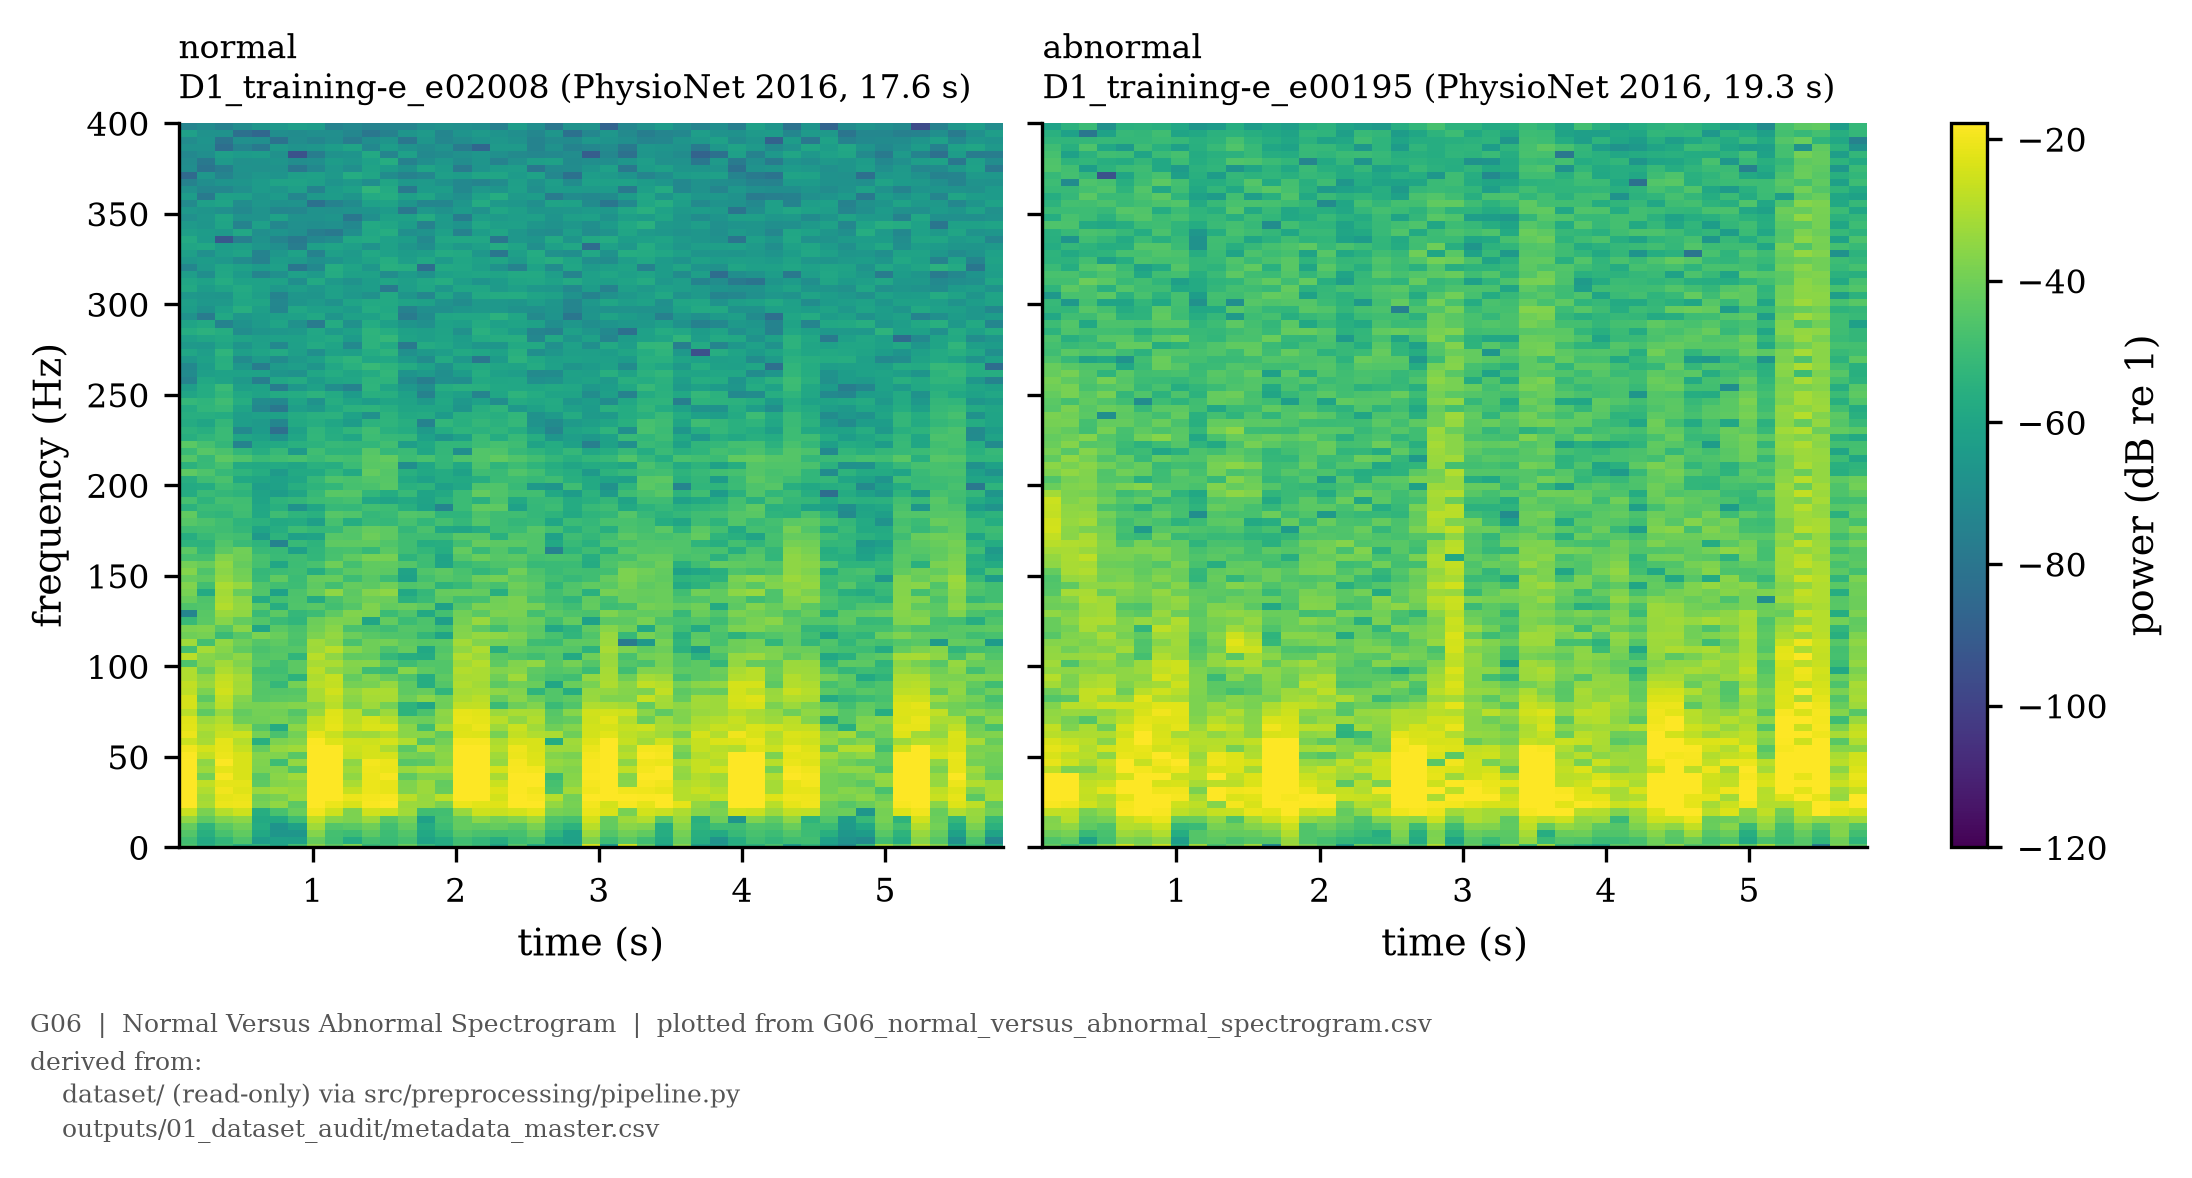

Data behind this chart, as committed beside it:
role, frequency_hz, t_0.128, t_0.256, t_0.384, t_0.512, t_0.640, t_0.768, t_0.896, t_1.024, t_1.152, t_1.280, t_1.408, t_1.536, t_1.664, t_1.792, t_1.920, t_2.048, t_2.176, t_2.304, t_2.432, t_2.560, t_2.688, t_2.816
normal, 0.0, -46.8, -55.75, -50.42, -56.07, -54.03, -60.21, -48.52, -35.84, -43.54, -37.72, -51.01, -48.69, -41.14, -51.01, -56.39, -47.6, -51.07, -60.09, -44.69, -57.23, -55.53, -56.46
normal, 3.906, -48.57, -58.14, -52.72, -46.34, -63.58, -61.84, -62.27, -41.36, -48.82, -57.05, -48.39, -50.64, -47.75, -60.65, -57.4, -49.28, -52.47, -56.35, -49.82, -47.6, -58.82, -61.69
normal, 7.812, -45.28, -55.45, -47.43, -42.72, -58.71, -66.15, -66.26, -36.63, -48.14, -49.89, -43.5, -50, -45.52, -58.55, -52.76, -45.13, -47, -48.43, -47.79, -42.04, -53.17, -61.25
normal, 11.72, -42.34, -53.58, -44.05, -39.8, -56.91, -67.26, -61.43, -32.35, -45.69, -44, -40.28, -48.7, -42.41, -57.47, -49.93, -42.4, -42.96, -41.88, -44.54, -38.15, -49, -54.36
normal, 15.62, -34.62, -43.15, -37.53, -35.69, -58.3, -58.45, -50.01, -28.04, -36.14, -37.76, -33.3, -44.81, -39.24, -61.58, -47.88, -42.15, -35.69, -39.36, -36.89, -32.19, -46.31, -47.9
normal, 19.53, -26, -38.26, -29.01, -25.57, -56.31, -47.37, -41, -19.95, -25.45, -37.85, -25, -25.87, -32.43, -49.27, -48.78, -33.7, -25.54, -26.48, -24.84, -22.29, -38.77, -39.89
normal, 23.44, -16.76, -31.17, -20.73, -20.48, -38.83, -34.56, -43.56, -16.22, -20.7, -23.79, -18.62, -16.21, -33.1, -33.71, -38.14, -20.68, -22.33, -22.81, -17.54, -16.48, -34.46, -38.58
normal, 27.34, -13.44, -32.37, -21.84, -21.22, -40.32, -38.26, -33.1, -11.9, -11.79, -20.76, -19.47, -18.91, -28.44, -33.75, -28.04, -12.31, -12.26, -24.55, -16.2, -18.85, -29.01, -39.66
normal, 31.25, -8.471, -30.06, -19.84, -22.8, -33.69, -32.51, -34.12, -9.927, -7.599, -26.63, -20.68, -21.46, -37.13, -33.18, -41.42, -9.57, -7.696, -22.92, -18.19, -20.01, -46.71, -31.76
normal, 35.16, -8.607, -27.5, -21.95, -22.07, -43.18, -36.75, -35.43, -9.361, -7.657, -30.77, -20.71, -21.58, -37.39, -33.16, -42.43, -7.715, -8.188, -25.81, -18.39, -17.62, -48.02, -35.47
normal, 39.06, -8.696, -39.64, -18.79, -23.8, -44.42, -35.94, -32.39, -8.581, -7.077, -34.86, -20.56, -18.94, -43.06, -37.48, -37.68, -7.112, -7.665, -30.98, -14.93, -17.86, -50.85, -36.37
normal, 42.97, -10.09, -32.69, -21.98, -23.86, -38.11, -37.07, -45.61, -9.634, -8.223, -32.52, -20.46, -21.24, -33.58, -30.72, -32.11, -7.496, -6.998, -24.52, -18.69, -19.68, -35.64, -37.1
normal, 46.88, -11.16, -35.32, -18.54, -23.92, -37.48, -49.97, -34.17, -10.55, -10.61, -34.94, -19.65, -20.84, -44.55, -43.69, -36.14, -8.754, -9.568, -33.77, -19.05, -22.58, -33.77, -35.61
normal, 50.78, -18.34, -27.32, -20.92, -23.96, -36.81, -37.48, -44.19, -13.02, -12.51, -26.78, -24.45, -24.27, -39.1, -40.48, -35.62, -10.85, -10.04, -32.25, -20.79, -23.35, -36.85, -38.51
normal, 54.69, -20, -24.25, -21.53, -26.58, -41.75, -34.03, -32.31, -14.87, -17.96, -26.12, -24.33, -30.29, -44.07, -31.56, -36.8, -13.89, -13.78, -29.14, -20.35, -23.85, -32.56, -33.14
normal, 58.59, -26.1, -30.97, -21.76, -29.25, -55.57, -37.93, -36.58, -18.47, -23.3, -25.34, -25.74, -24.51, -30.05, -45.06, -38.95, -19.17, -19.32, -30.34, -24.44, -23.94, -57.1, -32.39
normal, 62.5, -20.81, -31.8, -26.22, -25.49, -39.25, -47.05, -39.66, -21.65, -26.37, -32.47, -32.57, -29.57, -36.1, -35.9, -42.81, -22.82, -23.26, -38.86, -27, -29.9, -30.61, -40.22
normal, 66.41, -22.43, -30.1, -27.41, -32.85, -44.97, -57.42, -35.67, -26.15, -21.7, -26.75, -23.56, -23.66, -36.06, -48.93, -31.21, -22.95, -20.67, -32.85, -26.02, -32.35, -40.39, -36.68
normal, 70.31, -22.7, -32.69, -30.06, -40.41, -39.99, -38.9, -41.39, -27.2, -22.22, -28.22, -24.46, -28.93, -39.74, -40.6, -35.98, -21.18, -21.97, -28.75, -34.54, -29.66, -43.46, -42.4
normal, 74.22, -28.62, -43.2, -33.75, -42.24, -39.68, -39.82, -45.01, -33.54, -22.63, -28.53, -40.12, -32.99, -54.02, -47.07, -34.94, -21.57, -22.33, -33.25, -30.64, -31.17, -44.74, -36.28
normal, 78.12, -24.36, -37.39, -28.37, -38.34, -38.82, -38.13, -36.79, -36.03, -28.65, -37.97, -32.75, -39.65, -54.07, -59.63, -40.36, -27.72, -27.34, -50.59, -40.8, -37.23, -50.59, -45.89
normal, 82.03, -24.4, -43.51, -27.58, -36.81, -44.87, -43.35, -43.2, -31.24, -27.62, -35.96, -31.6, -31.12, -40.69, -35.98, -39.8, -30.2, -28.39, -41.67, -35.86, -41.4, -45.41, -43.11
normal, 85.94, -28, -38.04, -25.24, -31.6, -45.13, -44.93, -44.64, -31.07, -25.09, -34.36, -30.56, -30.66, -43.26, -42.1, -53.21, -31.67, -30.59, -35.02, -37.16, -53.33, -45.7, -56.86
normal, 89.84, -27.29, -33.57, -26.38, -32.01, -44.9, -51.92, -39.14, -28.82, -27.24, -39.26, -38.83, -33.79, -43.24, -56.55, -45.17, -30.09, -32.01, -43.56, -39.85, -41.23, -59.42, -41.14
normal, 93.75, -29.75, -35.26, -27.41, -31.2, -46.65, -47.32, -54.24, -30.24, -26.67, -42.28, -37.25, -41.82, -46.58, -56.76, -43.19, -31.05, -30.89, -40.22, -32.51, -44.29, -47.49, -49.31
normal, 97.66, -29.76, -40.99, -30.32, -34.37, -48.84, -49.13, -43.66, -28.17, -35.27, -37.54, -49.4, -50.98, -36.53, -43.13, -45.4, -29.63, -30.56, -37.21, -36.25, -43.12, -45.7, -43.86
normal, 101.6, -46.37, -36.63, -32.13, -37.17, -43.91, -48.73, -43.59, -31.03, -30.73, -36.84, -36.18, -44.48, -49.66, -45.68, -45.45, -32.18, -29.24, -43.3, -37.3, -34.78, -44.37, -39.21
normal, 105.5, -28.49, -36.24, -38.2, -35.31, -45.42, -44.28, -53.24, -28.85, -35.12, -42.59, -42.14, -52.07, -56.23, -57.44, -44.09, -30.11, -33.2, -44.48, -46.51, -49.27, -45.47, -58.14
normal, 109.4, -48.18, -31.46, -36.16, -42.69, -47.21, -45.02, -44.81, -32.79, -28.93, -36.27, -40.39, -46.75, -41.73, -58.73, -45.35, -34.85, -30.39, -55.43, -43.14, -44.7, -43.88, -45.27
normal, 113.3, -32.22, -48.33, -34.85, -40.34, -45.01, -43.1, -47.28, -32.32, -35.81, -47.04, -40.51, -39.56, -43.22, -44.23, -44.09, -31.75, -37.31, -39.69, -39.85, -49.59, -50.13, -42.95
normal, 117.2, -40.14, -39.11, -50.57, -44.85, -38.08, -41.06, -46.49, -38.01, -34.18, -40.58, -44.52, -45.96, -46.09, -52.44, -60.36, -36.85, -33.79, -35.05, -37.98, -43.02, -47.33, -53.08
normal, 121.1, -38.01, -37.61, -44.9, -36.06, -59.49, -44.03, -47.25, -39.91, -35.79, -47.04, -47.3, -49.41, -45.22, -46.47, -49.26, -37.14, -43.14, -48.79, -41.39, -43.92, -58.96, -54.04
normal, 125.0, -51, -43.95, -36.21, -42.51, -45.66, -50.73, -53.16, -40.83, -37.75, -38.26, -60.07, -42.42, -50.37, -46.57, -62.64, -39.04, -33.41, -42.23, -39.94, -41.29, -48.75, -42.47
normal, 128.9, -73.31, -44.16, -33.55, -34.65, -50.56, -43.46, -51.86, -49.96, -43.14, -37.03, -38.03, -50.38, -45.93, -58.22, -48.44, -39.96, -43.95, -38.07, -38.89, -48.2, -44, -46.39
normal, 132.8, -46.44, -45.44, -29.51, -34.5, -43.86, -56.3, -45.93, -44.13, -48.66, -45, -37.53, -42.19, -40.66, -43.04, -61.38, -45.17, -38.34, -39.39, -38.24, -39.27, -46.26, -49.26
normal, 136.7, -41.39, -46.17, -31.12, -35.24, -57.11, -48.27, -46.24, -57.56, -46.97, -42.65, -40.34, -40.65, -54.82, -50.81, -43.44, -48.68, -47.91, -39.9, -38.22, -47.1, -49.02, -53.29
normal, 140.6, -38.66, -57.85, -32.1, -41.65, -45.56, -61.92, -46.65, -41.66, -35.32, -43.44, -37.02, -35.22, -58.68, -51.95, -42.07, -41.71, -42.32, -55.71, -41.76, -44.38, -48.83, -45.01
normal, 144.5, -37.3, -48.6, -30.87, -33.92, -45.8, -48.56, -49.93, -43.17, -48.64, -42.1, -43.42, -40.12, -45.93, -44.66, -53.89, -51.15, -45.05, -47.77, -40.42, -43.3, -52.8, -45.89
normal, 148.4, -41.46, -43.2, -34.23, -39.08, -51.15, -42.69, -50.49, -41.88, -41.35, -49.73, -44.37, -49.85, -61.34, -48.33, -44.7, -46.59, -40.54, -39.06, -43.66, -45.67, -48.63, -51.69
normal, 152.3, -36.9, -46.2, -35.82, -39.83, -51.92, -50.32, -49.1, -56.36, -48.4, -44, -42.79, -43.72, -60.68, -45.8, -43.47, -47.46, -52.68, -49.56, -40.03, -46.7, -50.55, -48.72
normal, 156.2, -39.69, -41.58, -34.87, -41.77, -48.08, -59.43, -49.87, -47.68, -40.47, -48.23, -42.6, -42.72, -45.06, -49.97, -60.39, -50.92, -48.87, -46.45, -45.94, -51.29, -50.57, -50.39
normal, 160.2, -47.85, -48.29, -37.2, -40.22, -47.37, -50.7, -49.35, -52.58, -47.4, -42.68, -38.74, -39.08, -53.83, -49.43, -60.65, -45.04, -41.26, -44.7, -43.48, -48.14, -47.67, -47.92
normal, 164.1, -43.39, -51.98, -43.48, -40.12, -51.06, -51.19, -62.22, -53.12, -47.98, -47.33, -51.68, -43.77, -49.08, -52.54, -56.75, -42.28, -50.94, -45.46, -51.47, -45.96, -75.02, -53.71
normal, 168, -53.72, -54.48, -45.61, -50.62, -53.42, -74.38, -51.16, -53.81, -43.32, -43.23, -42.58, -45.81, -49.27, -56.55, -56.08, -48.76, -41.76, -43.54, -43.92, -45.73, -58.75, -51.22
normal, 171.9, -56.33, -51.12, -47.94, -48.58, -65.01, -54, -62.32, -60.87, -44.55, -45.71, -40.65, -43.26, -49.45, -49.38, -49.61, -44.49, -44.76, -55.17, -45.76, -45.84, -61.96, -49.38
normal, 175.8, -49.49, -48.6, -49.4, -52.46, -60.11, -56.2, -49.81, -51.93, -51.7, -45, -42, -43.1, -52.4, -47.29, -58.75, -59.81, -56.37, -49.27, -50.2, -44.89, -48.24, -55.44
normal, 179.7, -44.82, -46.7, -49.05, -53.55, -54.66, -58.16, -57.64, -62.73, -47.91, -56.63, -51.23, -51.98, -47.81, -52.76, -48.45, -52, -45.56, -49.68, -52.22, -51.25, -59.42, -50.39
normal, 183.6, -42.9, -51.84, -53.27, -49.39, -58.5, -49.71, -53.59, -54.94, -44.56, -45.9, -51.97, -50.89, -45.32, -46.48, -53.53, -53.48, -46.63, -49.57, -49.06, -51.71, -53.71, -58.44
normal, 187.5, -54.74, -50.38, -50.58, -48.52, -59.26, -55.58, -68.11, -60.08, -51.42, -51.73, -48.78, -49.91, -55.42, -61.26, -73.71, -50.24, -42.53, -43.32, -61.9, -52.1, -50.09, -57.52
normal, 191.4, -47.96, -53.78, -48.17, -49.26, -60.16, -53.75, -52.28, -50.11, -49.1, -47.93, -59.22, -60.85, -58.12, -60.76, -55.23, -50.36, -55.05, -46.83, -58.21, -51.43, -51.16, -57.32
normal, 195.3, -57.67, -50.87, -52.41, -53.81, -60.72, -63.69, -59.9, -51.44, -44.25, -44.71, -52.56, -57.3, -51.06, -60.41, -58.33, -50.38, -42.49, -45.82, -48.87, -48.65, -58.89, -63.75
normal, 199.2, -57.79, -57.1, -49.97, -52.05, -63.1, -61.31, -55.94, -54.1, -52.74, -47.91, -47.25, -44.15, -55.23, -54.08, -62.42, -58.95, -46.29, -46.05, -51.02, -64.98, -66.55, -49.05
normal, 203.1, -56.02, -49.63, -47.04, -58.82, -60.04, -61.69, -59.34, -51.99, -46.49, -47.38, -45.66, -44.76, -58.38, -61.69, -57.35, -58.47, -56.32, -50.33, -50.04, -51.62, -49.4, -55.64
normal, 207, -43.01, -46.48, -51.6, -53.55, -56.77, -64.85, -58.18, -58.15, -52.86, -58.31, -42.13, -44.92, -55.47, -58.89, -57.34, -61.35, -49.61, -50.63, -45.9, -48.63, -54.72, -56.48
normal, 210.9, -54.88, -51.22, -48.03, -58, -58.1, -57.85, -59.94, -55, -56.41, -50.43, -44.42, -43.86, -69.88, -59.37, -52.48, -58.6, -46.63, -53.61, -49.96, -53.7, -56.71, -59.73
normal, 214.8, -44.99, -51.57, -43.35, -46.37, -50.59, -49.17, -48, -50.77, -48.01, -48.89, -43.92, -42.16, -50.03, -47.46, -52.01, -46.85, -45.47, -42.74, -45.88, -48.71, -52.19, -55.31
normal, 218.8, -50.6, -44.69, -47.31, -52.86, -56.3, -51.38, -64.6, -49.29, -54.02, -54.02, -44.83, -51.8, -50.85, -59.55, -52.26, -69.78, -45.51, -46.28, -51.58, -53.53, -56.12, -51.91
normal, 222.7, -43.92, -47.94, -52.41, -74.34, -58.67, -58.24, -55.2, -54.27, -51.51, -52.3, -52.7, -48.67, -63.14, -58.72, -52.59, -52.55, -49.95, -47.81, -49.4, -60.79, -57.17, -61.3
normal, 226.6, -55.96, -53.04, -50.53, -60.05, -61.31, -68.27, -59.43, -52.84, -56.16, -59.44, -49.8, -51.44, -51.85, -61.74, -66.51, -62.41, -50.44, -57.28, -51.05, -56.26, -66.39, -63.09
normal, 230.5, -54.39, -55.8, -50.55, -71.94, -64.13, -83.16, -61.3, -52.97, -56.93, -53.02, -49.3, -54.95, -57.29, -64.56, -57.01, -53.65, -54.72, -53.22, -56.39, -64.82, -73.41, -60.74
... 454 more rows
